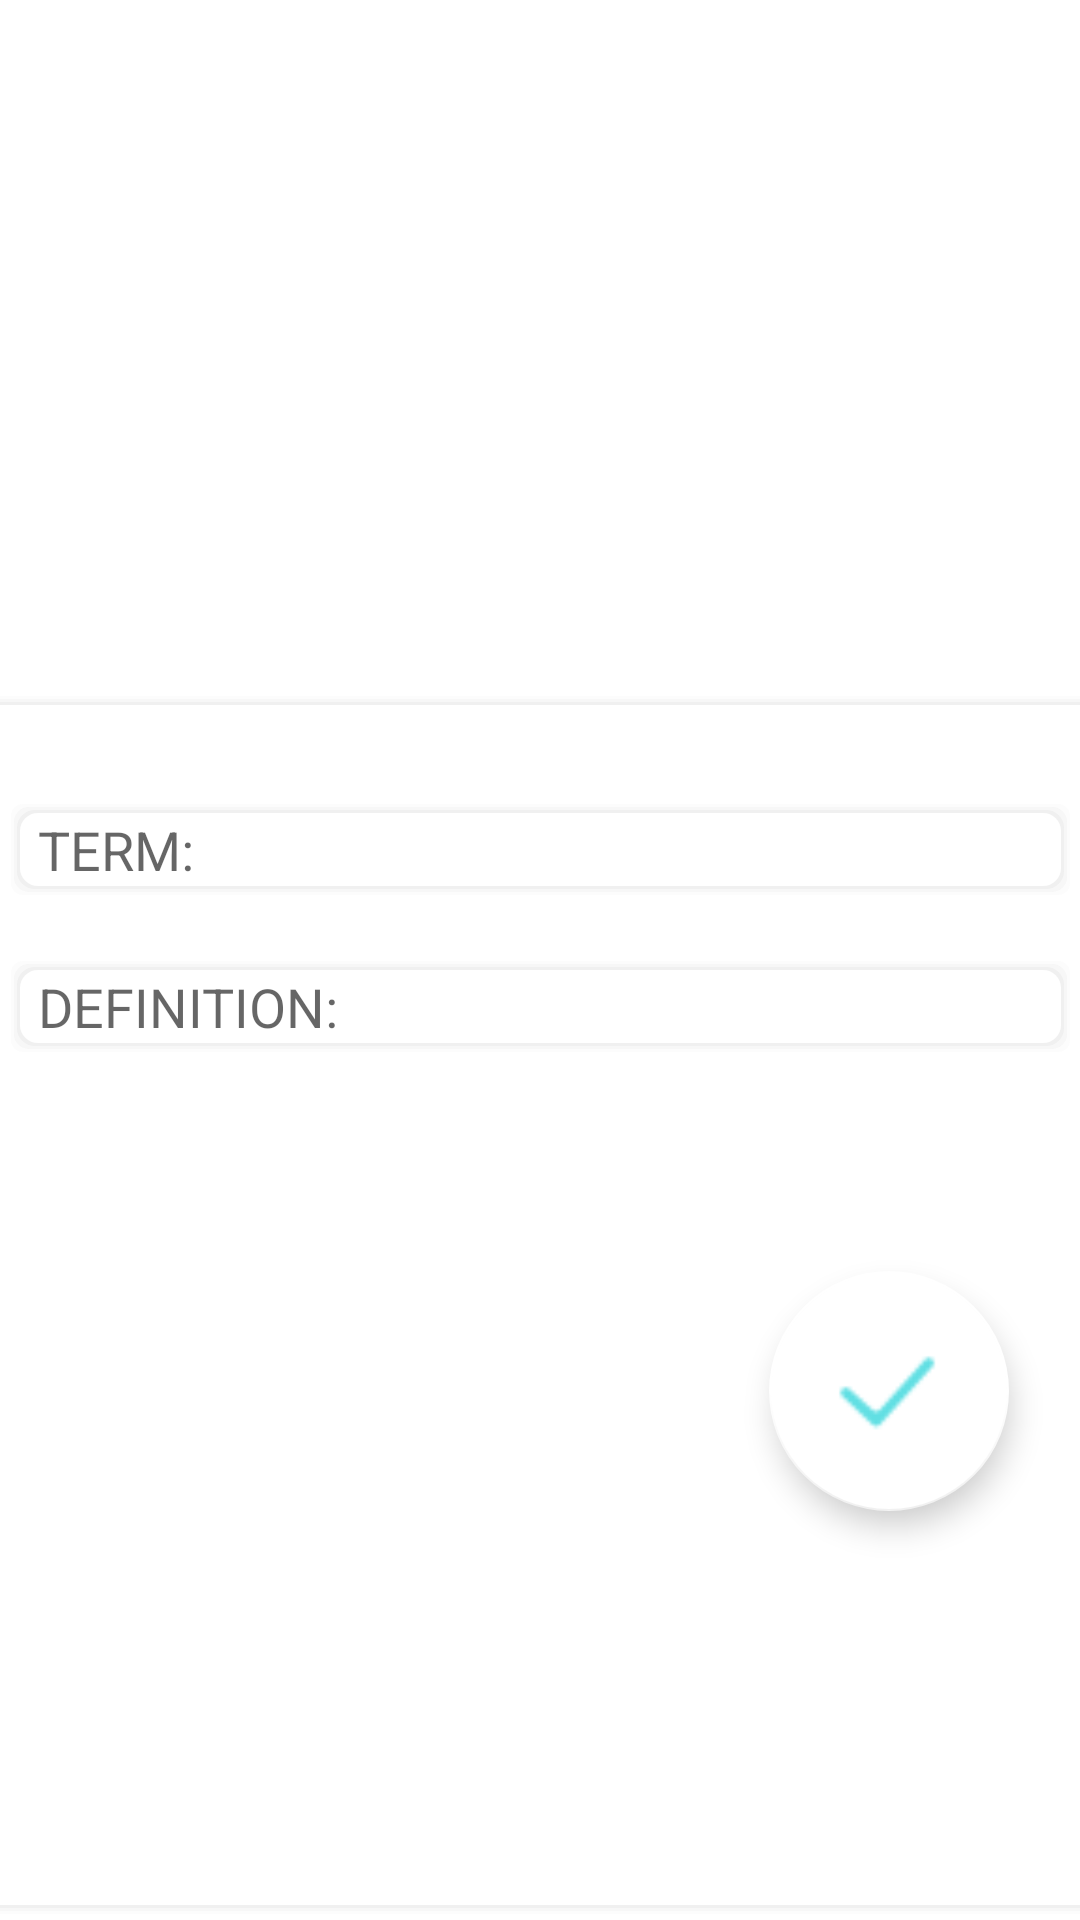

This screen was rendered from an Android layout file. Write that file and the resources it references.
<!-- AndroidManifest.xml: application theme Theme.NoteLearning -->
<!-- res/layout/fragment_add_vocab.xml -->
<?xml version="1.0" encoding="utf-8"?>
<androidx.constraintlayout.widget.ConstraintLayout xmlns:android="http://schemas.android.com/apk/res/android"
    xmlns:app="http://schemas.android.com/apk/res-auto"
    xmlns:tools="http://schemas.android.com/tools"
    android:id="@+id/frameLayout4"
    android:layout_width="match_parent"
    android:layout_height="match_parent"
    android:background="#ffffff"
    tools:context=".AddVocabFragment">

    <EditText
        android:id="@+id/add_vocab_box"
        android:layout_width="418dp"
        android:layout_height="408dp"

        android:background="@drawable/notebook_default"
        android:ems="10"
        android:importantForAutofill="no"
        app:layout_constraintBottom_toBottomOf="parent"
        app:layout_constraintEnd_toEndOf="parent"
        app:layout_constraintHorizontal_bias="0.4"
        app:layout_constraintStart_toStartOf="parent"
        app:layout_constraintTop_toTopOf="parent"
        app:layout_constraintVertical_bias="0.996"
        tools:ignore="SpeakableTextPresentCheck" />

    <EditText
        android:id="@+id/word_box"
        android:layout_width="355dp"
        android:layout_height="wrap_content"
        android:paddingLeft="10dp"

        android:layout_marginTop="36dp"
        android:background="@drawable/notebook_default"
        android:ems="10"
        android:hint="TERM:"
        android:importantForAutofill="no"
        app:layout_constraintEnd_toEndOf="parent"
        app:layout_constraintStart_toStartOf="parent"
        app:layout_constraintTop_toTopOf="@+id/add_vocab_box"
        tools:ignore="SpeakableTextPresentCheck" />

    <EditText
        android:id="@+id/definition_box"
        android:layout_width="355dp"
        android:layout_height="wrap_content"
        android:paddingLeft="10dp"

        android:layout_marginTop="20dp"
        android:background="@drawable/notebook_default"
        android:ems="10"
        android:hint="DEFINITION:"
        android:importantForAutofill="no"
        app:layout_constraintEnd_toEndOf="parent"
        app:layout_constraintStart_toStartOf="parent"
        app:layout_constraintTop_toBottomOf="@+id/word_box"
        tools:ignore="SpeakableTextPresentCheck" />

    <com.google.android.material.floatingactionbutton.FloatingActionButton
        android:id="@+id/add_vocab_button"
        android:layout_width="80dp"
        android:layout_height="80dp"
        android:background="#FFFFFF"
        android:clickable="true"
        app:tint="#61dfe3"
        app:backgroundTint="#FFFFFF"
        app:fabCustomSize="80dp"
        app:layout_constraintBottom_toBottomOf="@+id/add_vocab_box"
        app:layout_constraintEnd_toEndOf="parent"
        app:layout_constraintHorizontal_bias="0.915"
        app:layout_constraintStart_toStartOf="parent"
        app:layout_constraintTop_toBottomOf="@+id/definition_box"
        app:layout_constraintVertical_bias="0.347"
        app:maxImageSize="40dp"
        app:srcCompat="@drawable/vocab_check" />

    <Button
        android:id="@+id/close_vocab_fragment"
        android:layout_width="411dp"
        android:layout_height="322dp"
        android:background="@drawable/transparent_rectangle_button"
        app:layout_constraintBottom_toTopOf="@+id/add_vocab_box"
        app:layout_constraintEnd_toEndOf="parent"
        app:layout_constraintStart_toStartOf="parent"
        app:layout_constraintTop_toTopOf="parent" />
</androidx.constraintlayout.widget.ConstraintLayout>
<!-- resources referenced by this layout -->
<resources>
  <!-- drawable notebook_default (drawable) -->
  <?xml version="1.0" encoding="utf-8"?>
  <layer-list xmlns:android="http://schemas.android.com/apk/res/android">
  
  <item>
      <shape>
          <padding android:top="1dp" android:right="1dp" android:bottom="1dp" android:left="1dp" />
          <solid android:color="#00CCCCCC" />
          <corners android:radius="3dp" />
      </shape>
  </item>
  <item>
      <shape>
          <padding android:top="1dp" android:right="1dp" android:bottom="1dp" android:left="1dp" />
          <solid android:color="#10CCCCCC" />
          <corners android:radius="4dp" />
      </shape>
  </item>
  <item>
      <shape>
          <padding android:top="1dp" android:right="1dp" android:bottom="1dp" android:left="1dp" />
          <solid android:color="#20CCCCCC" />
          <corners android:radius="5dp" />
      </shape>
  </item>
  <item>
      <shape>
          <padding android:top="1dp" android:right="1dp" android:bottom="1dp" android:left="1dp" />
          <solid android:color="#30CCCCCC" />
          <corners android:radius="6dp" />
      </shape>
  </item>
  
  <item>
      <shape>
          <solid android:color="#FFFFFF" />
          <corners android:radius="6dp" />
      </shape>
  </item>
  </layer-list>
  <!-- drawable vocab_check: png bitmap (drawable, 1283 bytes) -->
  <style name="Theme.NoteLearning" parent="Theme.MaterialComponents.Light.NoActionBar">
          
          
      </style>
</resources>
